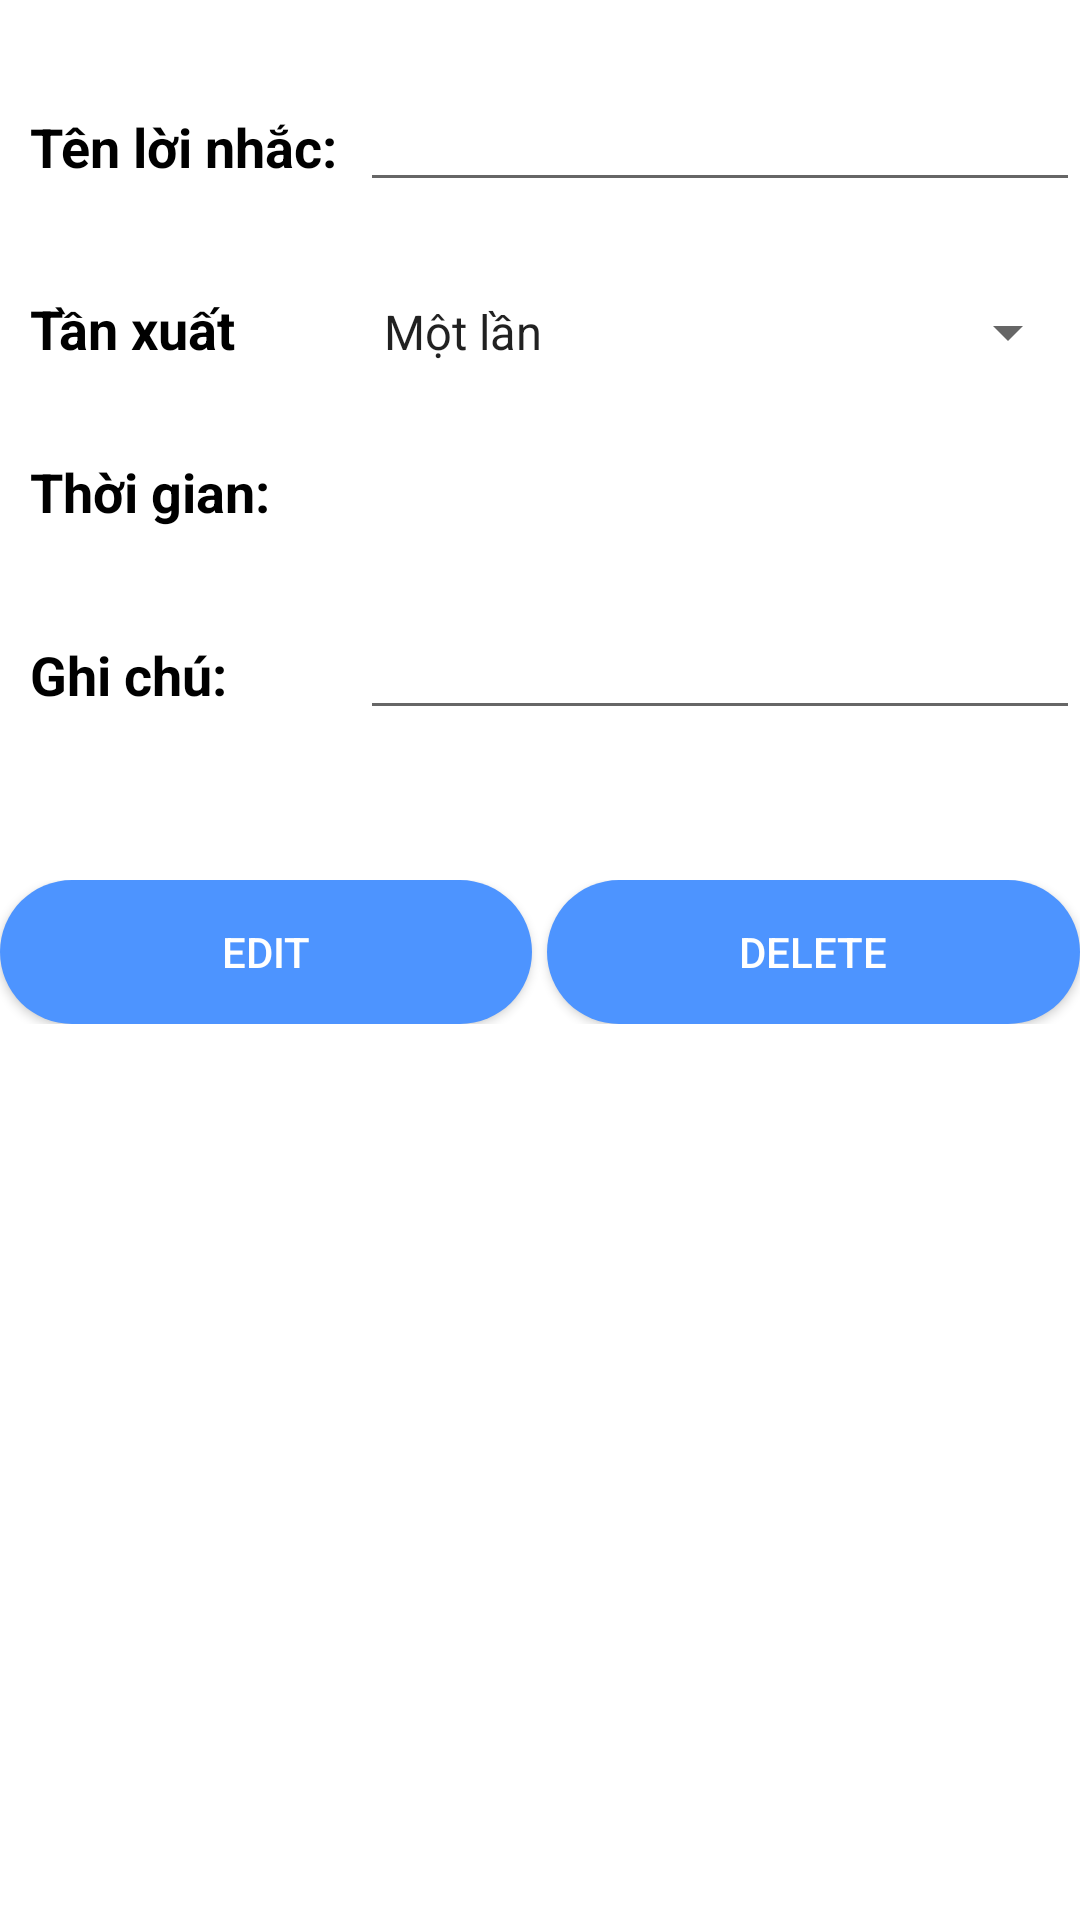

Android layout source for this screen:
<!-- AndroidManifest.xml: application theme Theme.QuanLiChiTieu -->
<!-- res/layout/noti_edit_dialog.xml -->
<?xml version="1.0" encoding="utf-8"?>
<LinearLayout xmlns:android="http://schemas.android.com/apk/res/android"
    android:layout_width="match_parent"
    android:layout_height="match_parent"
    android:orientation="vertical">

    <LinearLayout
        android:layout_width="match_parent"
        android:layout_height="wrap_content"
        android:layout_marginLeft="10dp"
        android:layout_marginTop="30dp"
        android:orientation="horizontal">
        <TextView
            android:layout_width="110dp"
            android:layout_height="wrap_content"
            android:text="Tên lời nhắc: "
            android:textColor="@color/black"
            android:textStyle="bold"
            android:textSize="18dp"
            />
        <EditText
            android:layout_width="0dp"
            android:layout_weight="1"
            android:layout_height="wrap_content"
            android:id="@+id/edTen"
            android:textColor="@color/black"
            android:textSize="15dp"
            />
    </LinearLayout>
    <LinearLayout
        android:layout_width="match_parent"
        android:layout_height="wrap_content"
        android:layout_marginLeft="10dp"
        android:layout_marginTop="30dp"
        android:id="@+id/linearTen"
        android:orientation="horizontal">
        <TextView
            android:layout_width="110dp"
            android:layout_height="wrap_content"
            android:text="Tần xuất"
            android:textColor="@color/black"
            android:textStyle="bold"
            android:textSize="18dp"
            />
        <Spinner
            android:layout_width="0dp"
            android:layout_weight="1"
            android:layout_height="wrap_content"
            android:id="@+id/spinner"
            android:textColor="@color/black"
            android:entries="@array/frequency"
            />
    </LinearLayout>
    <LinearLayout
        android:layout_width="match_parent"
        android:layout_height="wrap_content"
        android:layout_marginLeft="10dp"
        android:layout_marginTop="30dp"
        android:orientation="horizontal">
        <TextView
            android:layout_width="110dp"
            android:layout_height="wrap_content"
            android:text="Thời gian: "
            android:textColor="@color/black"
            android:textStyle="bold"
            android:textSize="18dp"
            />
        <TextView
            android:layout_width="0dp"
            android:layout_weight="1"
            android:layout_height="wrap_content"
            android:id="@+id/tvTime"
            android:textColor="@color/black"
            android:textSize="15dp"
            />
    </LinearLayout>
    <LinearLayout
        android:layout_width="match_parent"
        android:layout_height="wrap_content"
        android:layout_marginLeft="10dp"
        android:layout_marginTop="30dp"
        android:orientation="horizontal">
        <TextView
            android:layout_width="110dp"
            android:layout_height="wrap_content"
            android:text="Ghi chú: "
            android:textColor="@color/black"
            android:textStyle="bold"
            android:textSize="18dp"
            />
        <EditText
            android:layout_width="0dp"
            android:layout_weight="1"
            android:layout_height="wrap_content"
            android:id="@+id/edNote"
            android:textColor="@color/black"
            android:textSize="15dp"
            />
    </LinearLayout>
    <LinearLayout
        android:layout_width="match_parent"
        android:layout_height="wrap_content"
        android:layout_marginTop="50dp"
        android:orientation="horizontal">
        <Button
            android:layout_width="wrap_content"
            android:layout_height="wrap_content"
            android:id="@+id/btEditNoti"
            android:background="@drawable/button"
            android:textColor="@color/white"
            android:layout_gravity="center"
            android:text="Edit"
            android:layout_weight="1"
            />
        <Button
            android:layout_width="wrap_content"
            android:layout_height="wrap_content"
            android:id="@+id/btDeleteNoti"
            android:background="@drawable/button"
            android:textColor="@color/white"
            android:layout_weight="1"
            android:layout_marginLeft="5dp"
            android:text="Delete"
            />
    </LinearLayout>
</LinearLayout>
<!-- resources referenced by this layout -->
<resources>
  <string-array name="frequency">
          <item>Một lần</item>
          <item>Hàng ngày</item>
          <item>Hàng tuần</item>
          <item>Hàng tháng</item>
      </string-array>
  <color name="black">#FF000000</color>
  <color name="white">#FFFFFFFF</color>
  <!-- drawable button (drawable) -->
  <?xml version="1.0" encoding="utf-8"?>
  <shape xmlns:android="http://schemas.android.com/apk/res/android">
      <corners android:radius="100dp"/>
      <solid
          android:color="@color/blue"/>
  </shape>
  <style name="Theme.QuanLiChiTieu" parent="Theme.MaterialComponents.DayNight.NoActionBar">
          
          <item name="colorPrimary">@color/blue</item>
          <item name="colorPrimaryVariant">@color/blue</item>
          <item name="colorOnPrimary">@color/white</item>
          
          <item name="colorSecondary">@color/teal_200</item>
          <item name="colorSecondaryVariant">@color/teal_700</item>
          <item name="colorOnSecondary">@color/black</item>
          
          <item name="android:statusBarColor">?attr/colorPrimaryVariant</item>
          
      </style>
  <color name="blue">#4d94ff</color>
  <color name="teal_200">#5adbb5</color>
  <color name="teal_700">#FF018786</color>
</resources>
